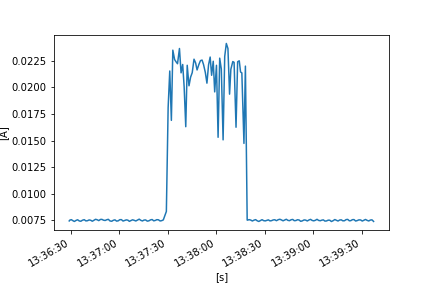

The table this chart was drawn from, first rows:
FLUKE 289, V1.16, 32940021
To display full timestamps use Format Ce…
Reading, Sample, , Start Time, Duration, Max Time, Max, , Average, , Min Time, Min, , Description, Stop Time
1, 0.007449, A AC, 24/10/2022 13:36:28.9, 0:00:00.3, 24/10/2022 13:36:29.1, 0.007471, A AC, 0.00746, A AC, 24/10/2022 13:36:28.9, 0.007449, A AC, Interval, 24/10/2022 13:36:29.2
2, 0.007485, A AC, 24/10/2022 13:36:29.2, 0:00:01.0, 24/10/2022 13:36:29.7, 0.007549, A AC, 0.007528, A AC, 24/10/2022 13:36:29.2, 0.007485, A AC, Interval, 24/10/2022 13:36:30.2
3, 0.007552, A AC, 24/10/2022 13:36:30.2, 0:00:01.0, 24/10/2022 13:36:30.8, 0.007603, A AC, 0.007579, A AC, 24/10/2022 13:36:30.2, 0.007552, A AC, Interval, 24/10/2022 13:36:31.2
4, 0.007557, A AC, 24/10/2022 13:36:31.2, 0:00:00.9, 24/10/2022 13:36:31.2, 0.007557, A AC, 0.007482, A AC, 24/10/2022 13:36:32.0, 0.007419, A AC, Interval, 24/10/2022 13:36:32.1
5, 0.007408, A AC, 24/10/2022 13:36:32.1, 0:00:01.0, 24/10/2022 13:36:33.0, 0.007452, A AC, 0.007409, A AC, 24/10/2022 13:36:32.5, 0.007388, A AC, Interval, 24/10/2022 13:36:33.1
6, 0.007466, A AC, 24/10/2022 13:36:33.1, 0:00:01.0, 24/10/2022 13:36:34.0, 0.007537, A AC, 0.007506, A AC, 24/10/2022 13:36:33.1, 0.007466, A AC, Interval, 24/10/2022 13:36:34.1
7, 0.007549, A AC, 24/10/2022 13:36:34.1, 0:00:01.0, 24/10/2022 13:36:34.5, 0.007596, A AC, 0.007569, A AC, 24/10/2022 13:36:35.0, 0.007531, A AC, Interval, 24/10/2022 13:36:35.1
8, 0.007507, A AC, 24/10/2022 13:36:35.1, 0:00:01.0, 24/10/2022 13:36:35.1, 0.007507, A AC, 0.007458, A AC, 24/10/2022 13:36:36.0, 0.007406, A AC, Interval, 24/10/2022 13:36:36.1
9, 0.007397, A AC, 24/10/2022 13:36:36.1, 0:00:01.0, 24/10/2022 13:36:37.0, 0.00748, A AC, 0.00743, A AC, 24/10/2022 13:36:36.1, 0.007397, A AC, Interval, 24/10/2022 13:36:37.1
10, 0.007488, A AC, 24/10/2022 13:36:37.1, 0:00:01.0, 24/10/2022 13:36:38.1, 0.007577, A AC, 0.007527, A AC, 24/10/2022 13:36:37.1, 0.007488, A AC, Interval, 24/10/2022 13:36:38.2
11, 0.007592, A AC, 24/10/2022 13:36:38.2, 0:00:01.0, 24/10/2022 13:36:38.5, 0.007602, A AC, 0.007577, A AC, 24/10/2022 13:36:39.1, 0.007527, A AC, Interval, 24/10/2022 13:36:39.2
12, 0.007507, A AC, 24/10/2022 13:36:39.2, 0:00:01.0, 24/10/2022 13:36:39.2, 0.007507, A AC, 0.007462, A AC, 24/10/2022 13:36:39.9, 0.007432, A AC, Interval, 24/10/2022 13:36:40.2
13, 0.007432, A AC, 24/10/2022 13:36:40.2, 0:00:01.0, 24/10/2022 13:36:41.1, 0.00753, A AC, 0.00748, A AC, 24/10/2022 13:36:40.2, 0.007432, A AC, Interval, 24/10/2022 13:36:41.2
14, 0.007538, A AC, 24/10/2022 13:36:41.2, 0:00:01.0, 24/10/2022 13:36:42.1, 0.007578, A AC, 0.007551, A AC, 24/10/2022 13:36:41.5, 0.007537, A AC, Interval, 24/10/2022 13:36:42.2
15, 0.007574, A AC, 24/10/2022 13:36:42.2, 0:00:01.0, 24/10/2022 13:36:42.2, 0.007574, A AC, 0.007522, A AC, 24/10/2022 13:36:43.1, 0.007451, A AC, Interval, 24/10/2022 13:36:43.2
16, 0.007447, A AC, 24/10/2022 13:36:43.2, 0:00:01.0, 24/10/2022 13:36:43.2, 0.007447, A AC, 0.007431, A AC, 24/10/2022 13:36:43.6, 0.00741, A AC, Interval, 24/10/2022 13:36:44.2
17, 0.007457, A AC, 24/10/2022 13:36:44.2, 0:00:01.0, 24/10/2022 13:36:45.0, 0.007563, A AC, 0.007522, A AC, 24/10/2022 13:36:44.2, 0.007457, A AC, Interval, 24/10/2022 13:36:45.2
18, 0.007569, A AC, 24/10/2022 13:36:45.2, 0:00:01.0, 24/10/2022 13:36:46.1, 0.007645, A AC, 0.007612, A AC, 24/10/2022 13:36:45.2, 0.007569, A AC, Interval, 24/10/2022 13:36:46.2
19, 0.007638, A AC, 24/10/2022 13:36:46.2, 0:00:01.0, 24/10/2022 13:36:46.2, 0.007638, A AC, 0.007568, A AC, 24/10/2022 13:36:47.1, 0.007507, A AC, Interval, 24/10/2022 13:36:47.2
20, 0.007495, A AC, 24/10/2022 13:36:47.2, 0:00:01.0, 24/10/2022 13:36:48.1, 0.007528, A AC, 0.007491, A AC, 24/10/2022 13:36:47.6, 0.007474, A AC, Interval, 24/10/2022 13:36:48.2
21, 0.007546, A AC, 24/10/2022 13:36:48.2, 0:00:00.9, 24/10/2022 13:36:49.0, 0.007626, A AC, 0.007598, A AC, 24/10/2022 13:36:48.2, 0.007546, A AC, Interval, 24/10/2022 13:36:49.1
22, 0.007612, A AC, 24/10/2022 13:36:49.1, 0:00:01.0, 24/10/2022 13:36:49.7, 0.007633, A AC, 0.007606, A AC, 24/10/2022 13:36:50.0, 0.007584, A AC, Interval, 24/10/2022 13:36:50.1
23, 0.007569, A AC, 24/10/2022 13:36:50.1, 0:00:01.0, 24/10/2022 13:36:50.1, 0.007569, A AC, 0.007531, A AC, 24/10/2022 13:36:50.5, 0.007489, A AC, Interval, 24/10/2022 13:36:51.1
24, 0.007509, A AC, 24/10/2022 13:36:51.1, 0:00:01.0, 24/10/2022 13:36:52.0, 0.007532, A AC, 0.007501, A AC, 24/10/2022 13:36:51.6, 0.007477, A AC, Interval, 24/10/2022 13:36:52.1
25, 0.007546, A AC, 24/10/2022 13:36:52.1, 0:00:01.0, 24/10/2022 13:36:53.0, 0.007585, A AC, 0.007568, A AC, 24/10/2022 13:36:52.1, 0.007546, A AC, Interval, 24/10/2022 13:36:53.1
26, 0.0076, A AC, 24/10/2022 13:36:53.1, 0:00:01.0, 24/10/2022 13:36:53.7, 0.007641, A AC, 0.007611, A AC, 24/10/2022 13:36:54.0, 0.007551, A AC, Interval, 24/10/2022 13:36:54.1
27, 0.007527, A AC, 24/10/2022 13:36:54.1, 0:00:01.0, 24/10/2022 13:36:54.1, 0.007527, A AC, 0.007459, A AC, 24/10/2022 13:36:55.1, 0.007402, A AC, Interval, 24/10/2022 13:36:55.2
28, 0.007404, A AC, 24/10/2022 13:36:55.2, 0:00:01.0, 24/10/2022 13:36:56.1, 0.007491, A AC, 0.007429, A AC, 24/10/2022 13:36:55.4, 0.007396, A AC, Interval, 24/10/2022 13:36:56.2
29, 0.007499, A AC, 24/10/2022 13:36:56.2, 0:00:01.0, 24/10/2022 13:36:57.1, 0.007549, A AC, 0.007522, A AC, 24/10/2022 13:36:56.2, 0.007499, A AC, Interval, 24/10/2022 13:36:57.2
30, 0.007561, A AC, 24/10/2022 13:36:57.2, 0:00:01.0, 24/10/2022 13:36:57.5, 0.007582, A AC, 0.00756, A AC, 24/10/2022 13:36:58.1, 0.007506, A AC, Interval, 24/10/2022 13:36:58.2
31, 0.007492, A AC, 24/10/2022 13:36:58.2, 0:00:01.0, 24/10/2022 13:36:58.2, 0.007492, A AC, 0.007443, A AC, 24/10/2022 13:36:59.0, 0.007404, A AC, Interval, 24/10/2022 13:36:59.2
32, 0.007413, A AC, 24/10/2022 13:36:59.2, 0:00:01.0, 24/10/2022 13:37:00.1, 0.007547, A AC, 0.007469, A AC, 24/10/2022 13:36:59.2, 0.007413, A AC, Interval, 24/10/2022 13:37:00.2
33, 0.007556, A AC, 24/10/2022 13:37:00.2, 0:00:01.0, 24/10/2022 13:37:01.1, 0.007618, A AC, 0.007577, A AC, 24/10/2022 13:37:00.3, 0.007554, A AC, Interval, 24/10/2022 13:37:01.2
34, 0.007628, A AC, 24/10/2022 13:37:01.2, 0:00:01.0, 24/10/2022 13:37:01.2, 0.007628, A AC, 0.007581, A AC, 24/10/2022 13:37:02.1, 0.007506, A AC, Interval, 24/10/2022 13:37:02.2
35, 0.007495, A AC, 24/10/2022 13:37:02.2, 0:00:01.0, 24/10/2022 13:37:02.2, 0.007495, A AC, 0.007449, A AC, 24/10/2022 13:37:02.9, 0.007424, A AC, Interval, 24/10/2022 13:37:03.2
36, 0.007453, A AC, 24/10/2022 13:37:03.2, 0:00:01.0, 24/10/2022 13:37:03.9, 0.00753, A AC, 0.007505, A AC, 24/10/2022 13:37:03.2, 0.007453, A AC, Interval, 24/10/2022 13:37:04.2
37, 0.007526, A AC, 24/10/2022 13:37:04.2, 0:00:01.0, 24/10/2022 13:37:05.0, 0.007591, A AC, 0.007557, A AC, 24/10/2022 13:37:04.2, 0.007526, A AC, Interval, 24/10/2022 13:37:05.2
38, 0.007583, A AC, 24/10/2022 13:37:05.2, 0:00:00.9, 24/10/2022 13:37:05.3, 0.007585, A AC, 0.007532, A AC, 24/10/2022 13:37:06.0, 0.007467, A AC, Interval, 24/10/2022 13:37:06.1
39, 0.007452, A AC, 24/10/2022 13:37:06.1, 0:00:01.0, 24/10/2022 13:37:06.1, 0.007452, A AC, 0.007422, A AC, 24/10/2022 13:37:06.6, 0.007405, A AC, Interval, 24/10/2022 13:37:07.1
40, 0.007436, A AC, 24/10/2022 13:37:07.1, 0:00:01.0, 24/10/2022 13:37:07.9, 0.00754, A AC, 0.007498, A AC, 24/10/2022 13:37:07.1, 0.007436, A AC, Interval, 24/10/2022 13:37:08.1
41, 0.007535, A AC, 24/10/2022 13:37:08.1, 0:00:01.0, 24/10/2022 13:37:08.9, 0.007589, A AC, 0.007565, A AC, 24/10/2022 13:37:08.1, 0.007535, A AC, Interval, 24/10/2022 13:37:09.1
42, 0.007584, A AC, 24/10/2022 13:37:09.1, 0:00:01.0, 24/10/2022 13:37:09.1, 0.007584, A AC, 0.007517, A AC, 24/10/2022 13:37:10.0, 0.007458, A AC, Interval, 24/10/2022 13:37:10.1
43, 0.007453, A AC, 24/10/2022 13:37:10.1, 0:00:01.0, 24/10/2022 13:37:11.0, 0.007498, A AC, 0.007455, A AC, 24/10/2022 13:37:10.4, 0.00743, A AC, Interval, 24/10/2022 13:37:11.1
44, 0.00751, A AC, 24/10/2022 13:37:11.1, 0:00:01.0, 24/10/2022 13:37:12.1, 0.007574, A AC, 0.007541, A AC, 24/10/2022 13:37:11.1, 0.00751, A AC, Interval, 24/10/2022 13:37:12.2
45, 0.007597, A AC, 24/10/2022 13:37:12.2, 0:00:01.0, 24/10/2022 13:37:12.8, 0.007657, A AC, 0.007625, A AC, 24/10/2022 13:37:12.2, 0.007597, A AC, Interval, 24/10/2022 13:37:13.2
46, 0.007589, A AC, 24/10/2022 13:37:13.2, 0:00:01.0, 24/10/2022 13:37:13.2, 0.007589, A AC, 0.007515, A AC, 24/10/2022 13:37:14.1, 0.007461, A AC, Interval, 24/10/2022 13:37:14.2
47, 0.007453, A AC, 24/10/2022 13:37:14.2, 0:00:01.0, 24/10/2022 13:37:15.1, 0.007495, A AC, 0.007456, A AC, 24/10/2022 13:37:14.5, 0.007436, A AC, Interval, 24/10/2022 13:37:15.2
48, 0.007515, A AC, 24/10/2022 13:37:15.2, 0:00:01.0, 24/10/2022 13:37:16.0, 0.007562, A AC, 0.007541, A AC, 24/10/2022 13:37:15.2, 0.007515, A AC, Interval, 24/10/2022 13:37:16.2
49, 0.00756, A AC, 24/10/2022 13:37:16.2, 0:00:01.0, 24/10/2022 13:37:16.4, 0.007571, A AC, 0.00755, A AC, 24/10/2022 13:37:17.1, 0.00751, A AC, Interval, 24/10/2022 13:37:17.2
50, 0.00749, A AC, 24/10/2022 13:37:17.2, 0:00:01.0, 24/10/2022 13:37:17.2, 0.00749, A AC, 0.00744, A AC, 24/10/2022 13:37:17.9, 0.007407, A AC, Interval, 24/10/2022 13:37:18.2
51, 0.007422, A AC, 24/10/2022 13:37:18.2, 0:00:01.0, 24/10/2022 13:37:19.1, 0.007524, A AC, 0.007471, A AC, 24/10/2022 13:37:18.2, 0.007422, A AC, Interval, 24/10/2022 13:37:19.2
52, 0.007532, A AC, 24/10/2022 13:37:19.2, 0:00:01.0, 24/10/2022 13:37:20.1, 0.007609, A AC, 0.007559, A AC, 24/10/2022 13:37:19.2, 0.007532, A AC, Interval, 24/10/2022 13:37:20.2
53, 0.007621, A AC, 24/10/2022 13:37:20.2, 0:00:01.0, 24/10/2022 13:37:20.4, 0.007628, A AC, 0.007591, A AC, 24/10/2022 13:37:21.1, 0.007525, A AC, Interval, 24/10/2022 13:37:21.2
54, 0.007508, A AC, 24/10/2022 13:37:21.2, 0:00:01.0, 24/10/2022 13:37:21.2, 0.007508, A AC, 0.007468, A AC, 24/10/2022 13:37:21.8, 0.007449, A AC, Interval, 24/10/2022 13:37:22.2
55, 0.00746, A AC, 24/10/2022 13:37:22.2, 0:00:00.9, 24/10/2022 13:37:23.0, 0.007553, A AC, 0.007509, A AC, 24/10/2022 13:37:22.2, 0.00746, A AC, Interval, 24/10/2022 13:37:23.1
56, 0.00756, A AC, 24/10/2022 13:37:23.1, 0:00:01.0, 24/10/2022 13:37:24.0, 0.007612, A AC, 0.007577, A AC, 24/10/2022 13:37:23.1, 0.00756, A AC, Interval, 24/10/2022 13:37:24.1
57, 0.007617, A AC, 24/10/2022 13:37:24.1, 0:00:01.0, 24/10/2022 13:37:24.1, 0.007617, A AC, 0.007565, A AC, 24/10/2022 13:37:25.0, 0.007501, A AC, Interval, 24/10/2022 13:37:25.1
58, 0.007494, A AC, 24/10/2022 13:37:25.1, 0:00:01.0, 24/10/2022 13:37:25.1, 0.007494, A AC, 0.007457, A AC, 24/10/2022 13:37:25.8, 0.007441, A AC, Interval, 24/10/2022 13:37:26.1
... 184 more rows
